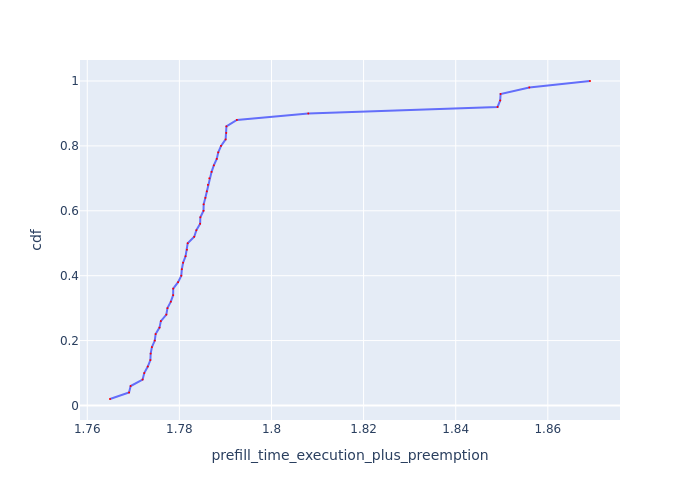

The table this chart was drawn from, first rows:
Request Id, prefill_time_execution_plus_preemption, cdf
0_1, 1.765, 0.02
0_4, 1.769, 0.04
0_2, 1.769, 0.06
0_3, 1.772, 0.08
0_5, 1.772, 0.1
0_8, 1.773, 0.12
0_12, 1.774, 0.14
0_11, 1.774, 0.16
0_19, 1.774, 0.18
0_37, 1.775, 0.2
0_7, 1.775, 0.22
0_6, 1.776, 0.24
0_10, 1.776, 0.26
0_20, 1.777, 0.28
0_15, 1.777, 0.3
0_14, 1.778, 0.32
0_13, 1.779, 0.34
0_28, 1.779, 0.36
0_21, 1.78, 0.38
0_22, 1.78, 0.4
0_16, 1.781, 0.42
0_47, 1.781, 0.44
0_46, 1.781, 0.46
0_38, 1.782, 0.48
0_30, 1.782, 0.5
0_31, 1.783, 0.52
0_29, 1.784, 0.54
0_39, 1.785, 0.56
0_23, 1.785, 0.58
0_25, 1.785, 0.6
0_48, 1.785, 0.62
0_49, 1.786, 0.64
0_17, 1.786, 0.66
0_24, 1.786, 0.68
0_32, 1.787, 0.7
0_40, 1.787, 0.72
0_33, 1.787, 0.74
0_34, 1.788, 0.76
0_41, 1.788, 0.78
0_26, 1.789, 0.8
0_35, 1.79, 0.82
0_42, 1.79, 0.84
0_43, 1.79, 0.86
0_44, 1.792, 0.88
0_0, 1.808, 0.9
0_45, 1.849, 0.92
0_9, 1.85, 0.94
0_36, 1.85, 0.96
0_18, 1.856, 0.98
0_27, 1.869, 1.0
